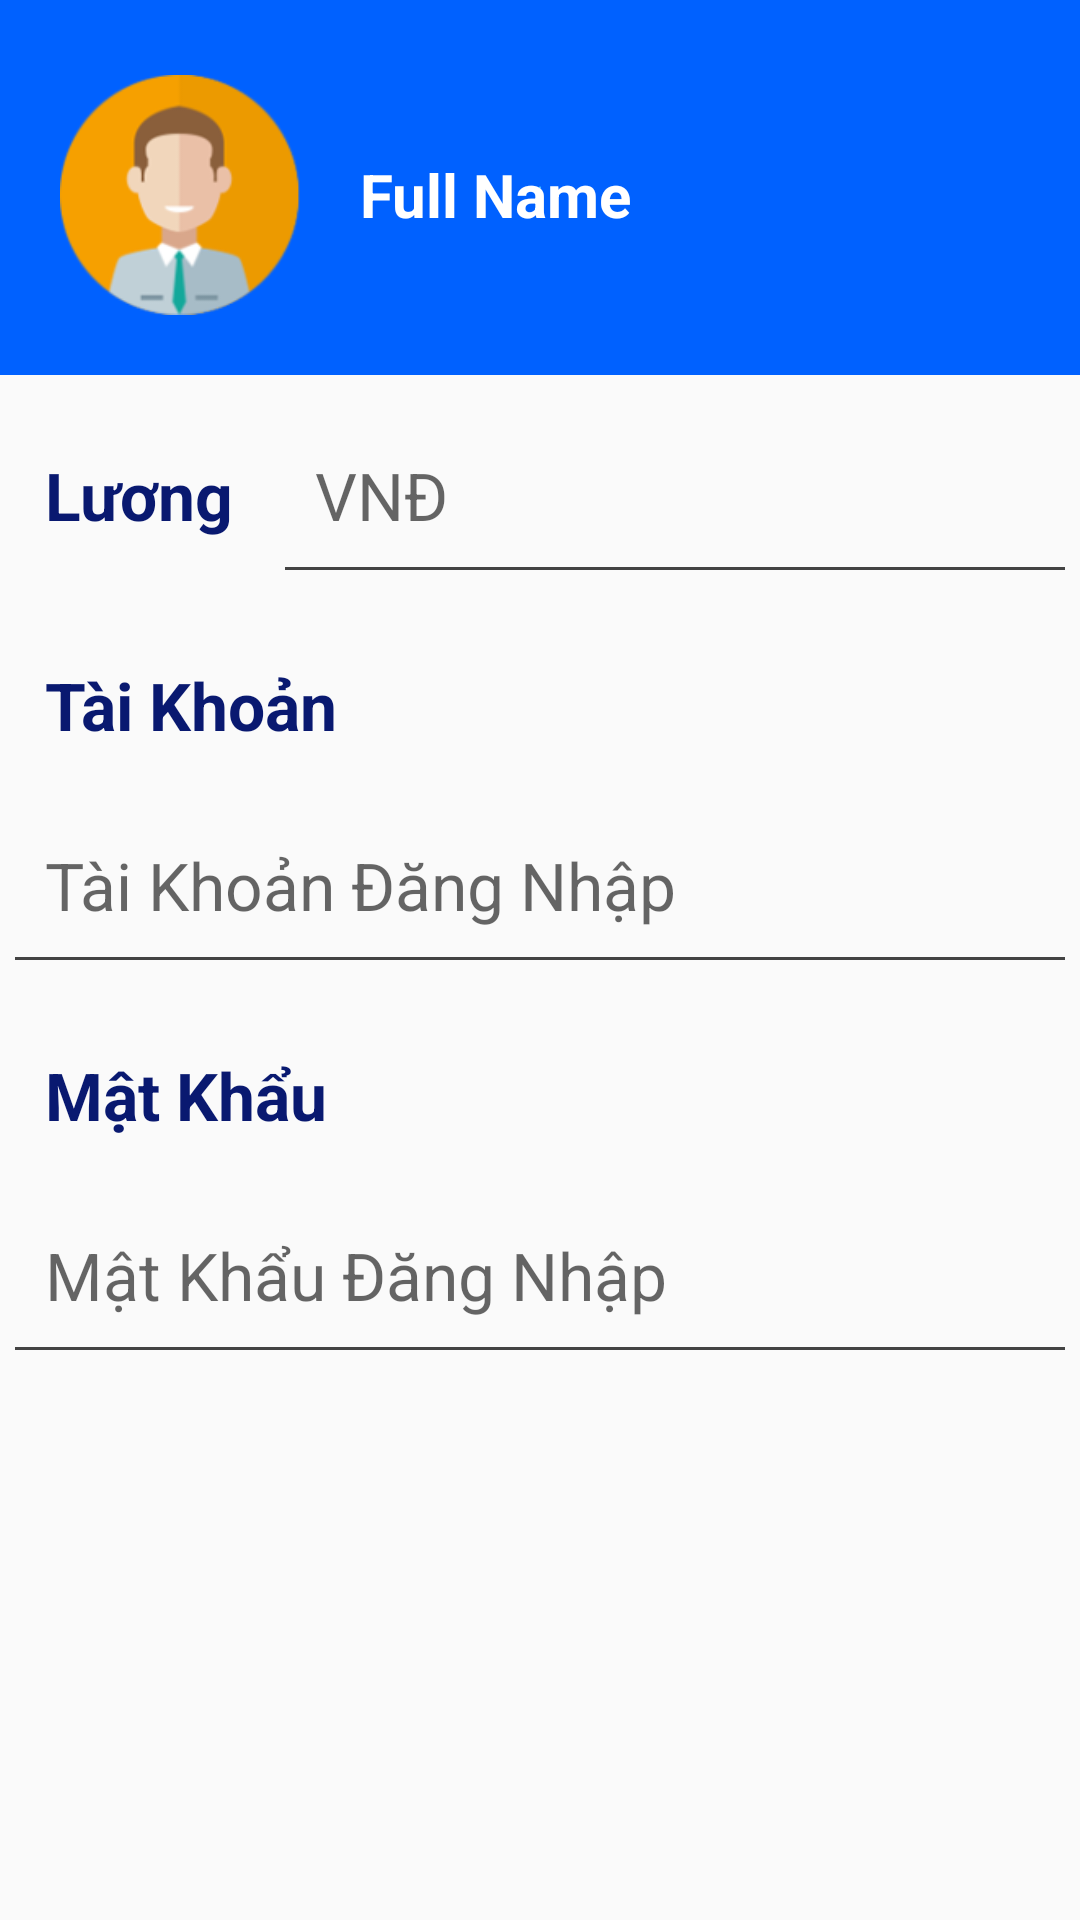

Here is an Android app screen rendered from its layout file. Give the layout XML and the strings, colors and styles it references.
<!-- AndroidManifest.xml: application theme Theme.BeeCar -->
<!-- res/layout/fragment_gioi_thieu_tai_xe.xml -->
<?xml version="1.0" encoding="utf-8"?>
<LinearLayout xmlns:android="http://schemas.android.com/apk/res/android"
    xmlns:tools="http://schemas.android.com/tools"
    android:layout_width="match_parent"
    android:layout_height="match_parent"
    android:orientation="vertical"
    >



    <LinearLayout

        android:layout_width="match_parent"
        android:paddingTop="25dp"
        android:background="@drawable/bg_search_vehicles_co_lai"
        android:paddingBottom="20dp"
        android:layout_height="wrap_content">
        <ImageView
            android:layout_width="80dp"
            android:layout_height="80dp"
            android:layout_marginLeft="20dp"
            android:src="@drawable/taixe"/>

        <TextView
            android:id="@+id/tv_full_nametaixe"
            android:layout_width="wrap_content"
            android:layout_height="wrap_content"
            android:layout_gravity="left|center"
            android:layout_marginLeft="20dp"
            android:text="Full Name"
            android:textColor="@color/white"
            android:textSize="20dp"
            android:textStyle="bold" />

    </LinearLayout>




    <LinearLayout
        android:layout_width="match_parent"
        android:layout_height="wrap_content"
        android:layout_marginTop="10dp"
        android:orientation="horizontal">

        <TextView
            android:textColor="#091970"
            android:paddingLeft="10dp"
            android:gravity="center_vertical"
            android:layout_width="80dp"
            android:layout_height="50dp"
            android:layout_margin="5dp"
            android:layout_marginLeft="20dp"
            android:text="Lương"
            android:textStyle="bold"
            android:textSize="22dp" />

        <TextView
            android:id="@+id/tv_luong"
            android:paddingLeft="10dp"
            android:layout_width="match_parent"
            android:layout_height="50dp"
            android:gravity="center_vertical"
            android:layout_margin="5dp"
            android:hint="VNĐ"
            android:textSize="22dp"
            android:background="@drawable/bg_edit_text_line_bottom"
            />
    </LinearLayout>

    <LinearLayout
        android:layout_width="match_parent"
        android:layout_height="wrap_content"
        android:layout_marginTop="10dp"
        android:orientation="vertical">

        <TextView
            android:textColor="#091970"
            android:paddingLeft="10dp"
            android:gravity="center_vertical"
            android:layout_width="match_parent"
            android:layout_height="50dp"
            android:layout_margin="5dp"
            android:layout_marginLeft="20dp"
            android:text="Tài Khoản"
            android:textStyle="bold"
            android:textSize="22dp" />

        <TextView
            android:id="@+id/tv_user_Name"
            android:paddingLeft="10dp"
            android:layout_width="match_parent"
            android:layout_height="50dp"
            android:gravity="center_vertical"
            android:layout_margin="5dp"
            android:hint="Tài Khoản Đăng Nhập"
            android:textSize="22dp"
            android:background="@drawable/bg_edit_text_line_bottom"
            />
    </LinearLayout>


    <LinearLayout
        android:layout_width="match_parent"
        android:layout_height="wrap_content"
        android:layout_marginTop="10dp"
        android:orientation="vertical">

        <TextView
            android:textColor="#091970"
            android:paddingLeft="10dp"
            android:gravity="center_vertical"
            android:layout_width="match_parent"
            android:layout_height="50dp"
            android:layout_margin="5dp"
            android:layout_marginLeft="20dp"
            android:text="Mật Khẩu"
            android:textStyle="bold"
            android:textSize="22dp" />

        <TextView
            android:id="@+id/tv_pass_word"
            android:paddingLeft="10dp"
            android:layout_width="match_parent"
            android:layout_height="50dp"
            android:gravity="center_vertical"
            android:layout_margin="5dp"
            android:hint="Mật Khẩu Đăng Nhập"
            android:textSize="22dp"
            android:background="@drawable/bg_edit_text_line_bottom"
            />
    </LinearLayout>

    <ImageView
        android:id="@+id/img_banglai"
        android:layout_marginTop="20dp"
        android:scaleType="centerCrop"
        android:layout_width="match_parent"
        android:layout_height="250dp"/>
</LinearLayout>
<!-- resources referenced by this layout -->
<resources>
  <color name="white">#FFFFFFFF</color>
  <!-- drawable bg_edit_text_line_bottom (drawable-v24) -->
  <?xml version="1.0" encoding="utf-8"?>
  <layer-list xmlns:android="http://schemas.android.com/apk/res/android">
      <item android:right="-3dp" android:left="-3dp" android:top="-3dp" android:bottom="-1dp">
          <shape android:shape="rectangle">
              <stroke android:width="2dp" android:color="#434343"/>
          </shape>
      </item>
  </layer-list>
  <!-- drawable bg_search_vehicles_co_lai (drawable) -->
  <?xml version="1.0" encoding="utf-8"?>
  <shape xmlns:android="http://schemas.android.com/apk/res/android">
      <stroke
          android:width="0dp"
          android:color="#ff000000"/>
      <gradient android:angle="90"
          android:endColor="#0061ff"
          android:startColor="#60efff"
          android:type="radial" />
      <corners/>
  
  </shape>
  <!-- drawable taixe: png bitmap (drawable-v24, 11147 bytes) -->
  <style name="Theme.BeeCar" parent="Theme.AppCompat.Light.NoActionBar">
          
          <item name="colorPrimary">@color/purple_500</item>
          <item name="colorPrimaryVariant">@color/purple_700</item>
          <item name="colorOnPrimary">@color/white</item>
          
          <item name="colorSecondary">@color/teal_200</item>
          <item name="colorSecondaryVariant">@color/teal_700</item>
          <item name="colorOnSecondary">@color/black</item>
          
          <item name="android:statusBarColor">#FF5722</item>
          
      </style>
  <color name="purple_500">#FF6200EE</color>
  <color name="purple_700">#FF3700B3</color>
  <color name="teal_200">#FF03DAC5</color>
  <color name="teal_700">#FF018786</color>
  <color name="black">#FF000000</color>
</resources>
